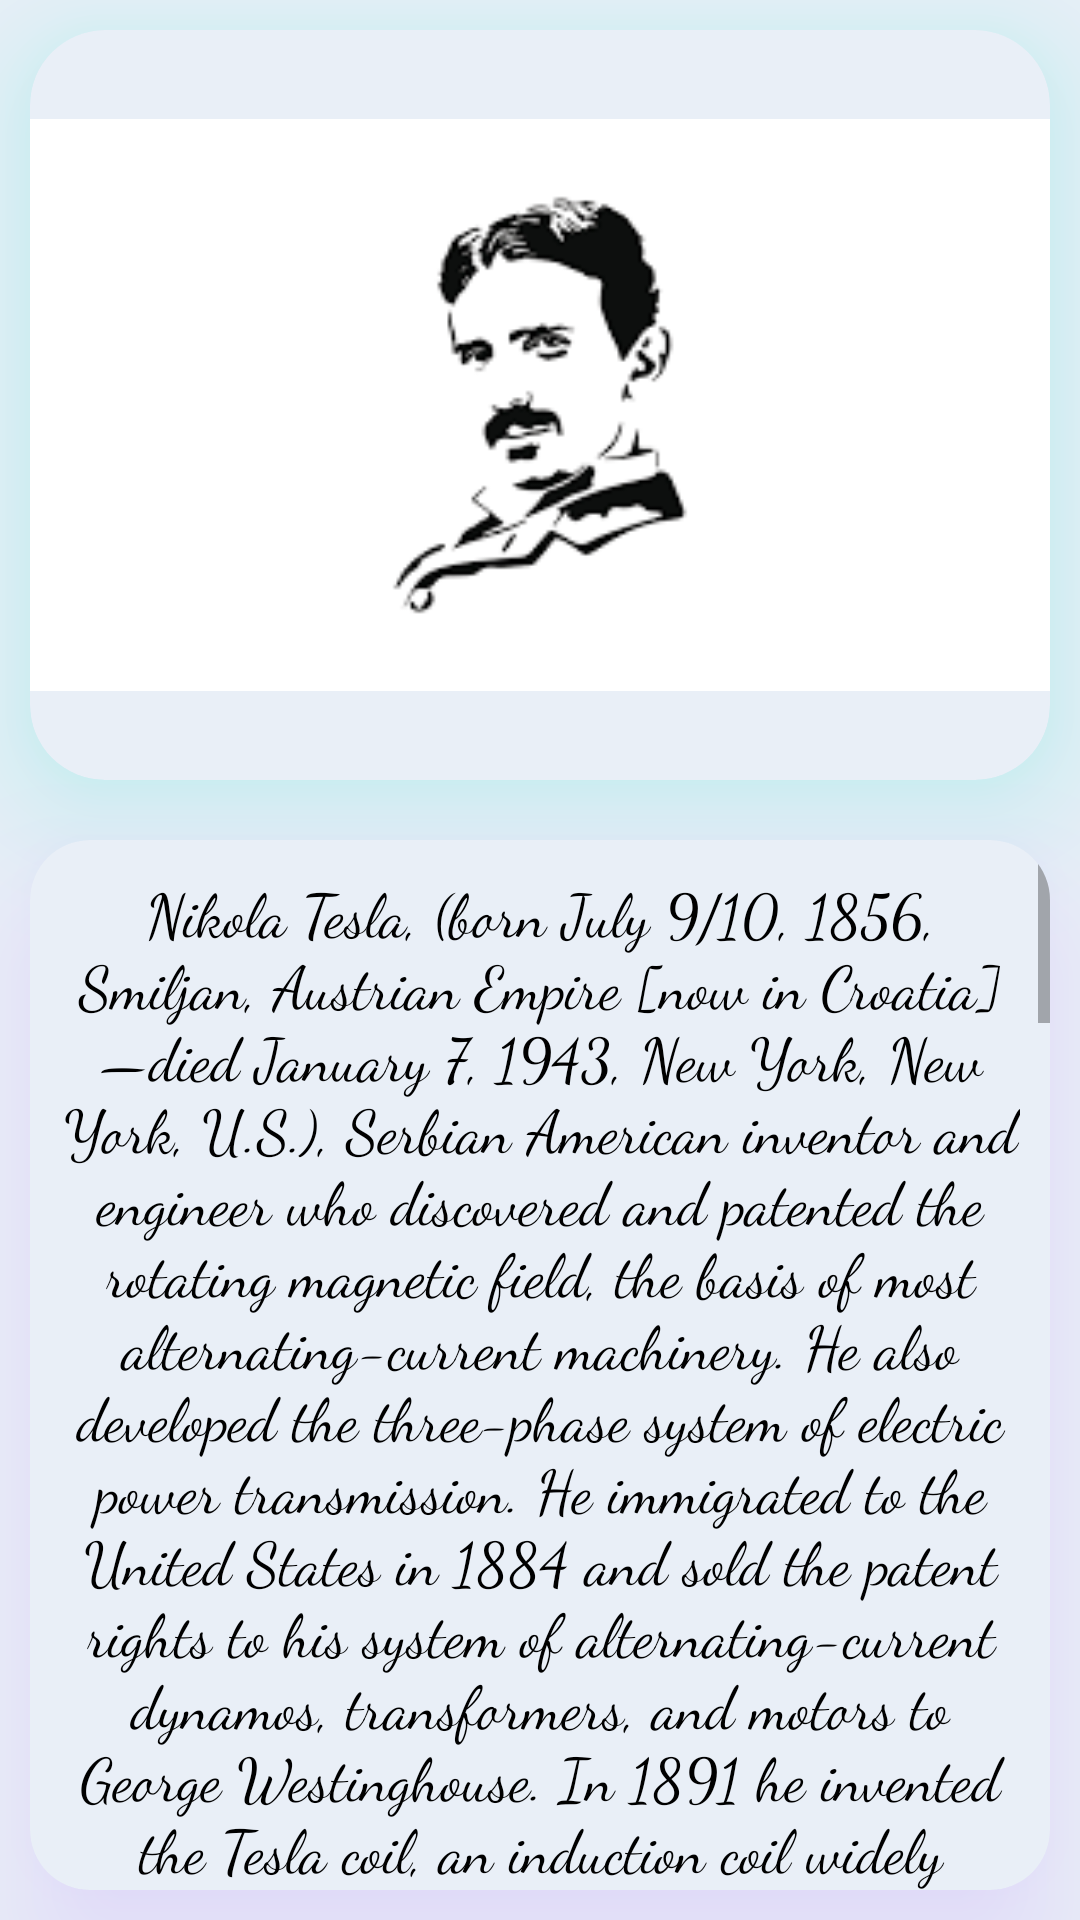

Reconstruct the res/layout file that produces this screen, plus the resources it refers to.
<!-- AndroidManifest.xml: application theme Theme.Practical_4 -->
<!-- res/layout/activity_about.xml -->
<?xml version="1.0" encoding="utf-8"?>

<androidx.constraintlayout.widget.ConstraintLayout xmlns:android="http://schemas.android.com/apk/res/android"
    xmlns:app="http://schemas.android.com/apk/res-auto"
    xmlns:tools="http://schemas.android.com/tools"
    android:layout_width="match_parent"
    android:layout_height="match_parent"
    tools:context=".AboutActivity"
    android:background="#E9EFF7">

    <RelativeLayout
        android:layout_width="match_parent"
        android:layout_height="match_parent">
        <androidx.cardview.widget.CardView
            android:id="@+id/titlecard"
            android:layout_width="match_parent"
            android:layout_height="250dp"
            android:layout_margin="10dp"
            android:elevation="25dp"
            app:cardBackgroundColor="#E9EFF7"
            android:outlineAmbientShadowColor="@color/teal_200"
            android:outlineSpotShadowColor="@color/teal_200"
            app:cardCornerRadius="25dp"
            app:cardElevation="25dp">

            <RelativeLayout
                android:layout_width="match_parent"
                android:layout_height="match_parent">

                <ImageView
                    android:id="@+id/imgview"
                    android:layout_width="match_parent"
                    android:layout_height="match_parent"
                    android:src="@drawable/teslaimg"
                    android:contentDescription="Tesla Image"/>

            </RelativeLayout>

        </androidx.cardview.widget.CardView>

        <androidx.cardview.widget.CardView
            android:id="@+id/desccard"
            android:layout_width="match_parent"
            android:layout_height="wrap_content"
            android:layout_margin="10dp"
            app:cardBackgroundColor="#E9EFF7"
            app:cardCornerRadius="20dp"
            android:elevation="25dp"
            android:outlineSpotShadowColor="@color/purple_200"
            android:outlineAmbientShadowColor="@color/purple_200"
            app:cardElevation="25dp"
            android:layout_below="@id/titlecard">

            <ScrollView
                android:layout_width="match_parent"
                android:layout_height="match_parent"
                android:layout_gravity="center_vertical">

                <RelativeLayout
                    android:layout_width="match_parent"
                    android:layout_height="wrap_content">

                    <TextView
                        android:id="@+id/desc"
                        android:layout_width="wrap_content"
                        android:layout_height="wrap_content"
                        android:text="@string/tesla"
                        android:fontFamily="cursive"
                        android:gravity="center_horizontal"
                        android:layout_margin="10dp"
                        android:textSize="20sp"
                        android:textColor="@color/black"/>

                    <Button
                        android:id="@+id/backbutton"
                        android:layout_width="wrap_content"
                        android:layout_height="wrap_content"
                        android:layout_below="@id/desc"
                        android:layout_alignParentLeft="true"
                        android:layout_marginStart="10dp"
                        android:layout_marginTop="10dp"
                        android:layout_marginEnd="10dp"
                        android:layout_marginBottom="10dp"
                        android:drawableEnd="@drawable/ic_baseline_arrow_back_ios_24"
                        android:text="back" />
                    <Button
                         android:id="@+id/sharebutton"
                         android:layout_width="wrap_content"
                         android:layout_height="wrap_content"
                         android:layout_below="@id/desc"
                         android:layout_alignParentRight="true"
                         android:layout_marginStart="10dp"
                         android:layout_marginTop="10dp"
                         android:backgroundTint="@color/teal_200"
                         android:layout_marginEnd="10dp"
                         android:layout_marginBottom="10dp"
                         android:drawableEnd="@drawable/ic_baseline_share_24"
                         android:text="share" />

                </RelativeLayout>

            </ScrollView>

        </androidx.cardview.widget.CardView>

    </RelativeLayout>

</androidx.constraintlayout.widget.ConstraintLayout>
<!-- resources referenced by this layout -->
<resources>
  <color name="black">#FF000000</color>
  <color name="purple_200">#FFBB86FC</color>
  <color name="teal_200">#FF03DAC5</color>
  <string name="tesla">
          Nikola Tesla, (born July 9/10, 1856, Smiljan, Austrian Empire [now in Croatia]—died January 7, 1943, New York, New York, U.S.), Serbian American inventor and engineer who discovered and patented the rotating magnetic field, the basis of most alternating-current machinery. He also developed the three-phase system of electric power transmission. He immigrated to the United States in 1884 and sold the patent rights to his system of alternating-current dynamos, transformers, and motors to George Westinghouse. In 1891 he invented the Tesla coil, an induction coil widely used in radio technology.Tesla was from a family of Serbian origin. His father was an Orthodox priest; his mother was unschooled but highly intelligent. As he matured, he displayed remarkable imagination and creativity as well as a poetic touch.Training for an engineering career, he attended the Technical University at Graz, Austria, and the University of Prague. At Graz he first saw the Gramme dynamo, which operated as a generator and, when reversed, became an electric motor, and he conceived a way to use alternating current to advantage. Later, at Budapest, he visualized the principle of the rotating magnetic field and developed plans for an induction motor that would become his first step toward the successful utilization of alternating current. In 1882 Tesla went to work in Paris for the Continental Edison Company, and, while on assignment to Strassburg in 1883, he constructed, after work hours, his first induction motor. Tesla sailed for America in 1884, arriving in New York with four cents in his pocket, a few of his own poems, and calculations for a flying machine. He first found employment with Thomas Edison, but the two inventors were far apart in background and methods, and their separation was inevitable.In May 1888 George Westinghouse, head of the Westinghouse Electric Company in Pittsburgh, bought the patent rights to Tesla’s polyphase system of alternating-current dynamos, transformers, and motors. The transaction precipitated a titanic power struggle between Edison’s direct-current systems and the Tesla-Westinghouse alternating-current approach, which eventually won out.Tesla soon established his own laboratory, where his inventive mind could be given free rein. He experimented with shadowgraphs similar to those that later were to be used by Wilhelm Röntgen when he discovered X-rays in 1895. Tesla’s countless experiments included work on a carbon button lamp, on the power of electrical resonance, and on various types of lighting.In order to allay fears of alternating currents, Tesla gave exhibitions in his laboratory in which he lit lamps by allowing electricity to flow through his body. He was often invited to lecture at home and abroad. The Tesla coil, which he invented in 1891, is widely used today in radio and television sets and other electronic equipment. That year also marked the date of Tesla’s U.S. citizenship.Westinghouse used Tesla’s alternating current system to light the World’s Columbian Exposition at Chicago in 1893. This success was a factor in their winning the contract to install the first power machinery at Niagara Falls, which bore Tesla’s name and patent numbers. The project carried power to Buffalo by 1896.
      </string>
  <color name="purple_500">#FF6200EE</color>
  <color name="purple_700">#E9EFF7</color>
  <color name="white">#FFFFFFFF</color>
  <color name="teal_700">#FF018786</color>
</resources>
